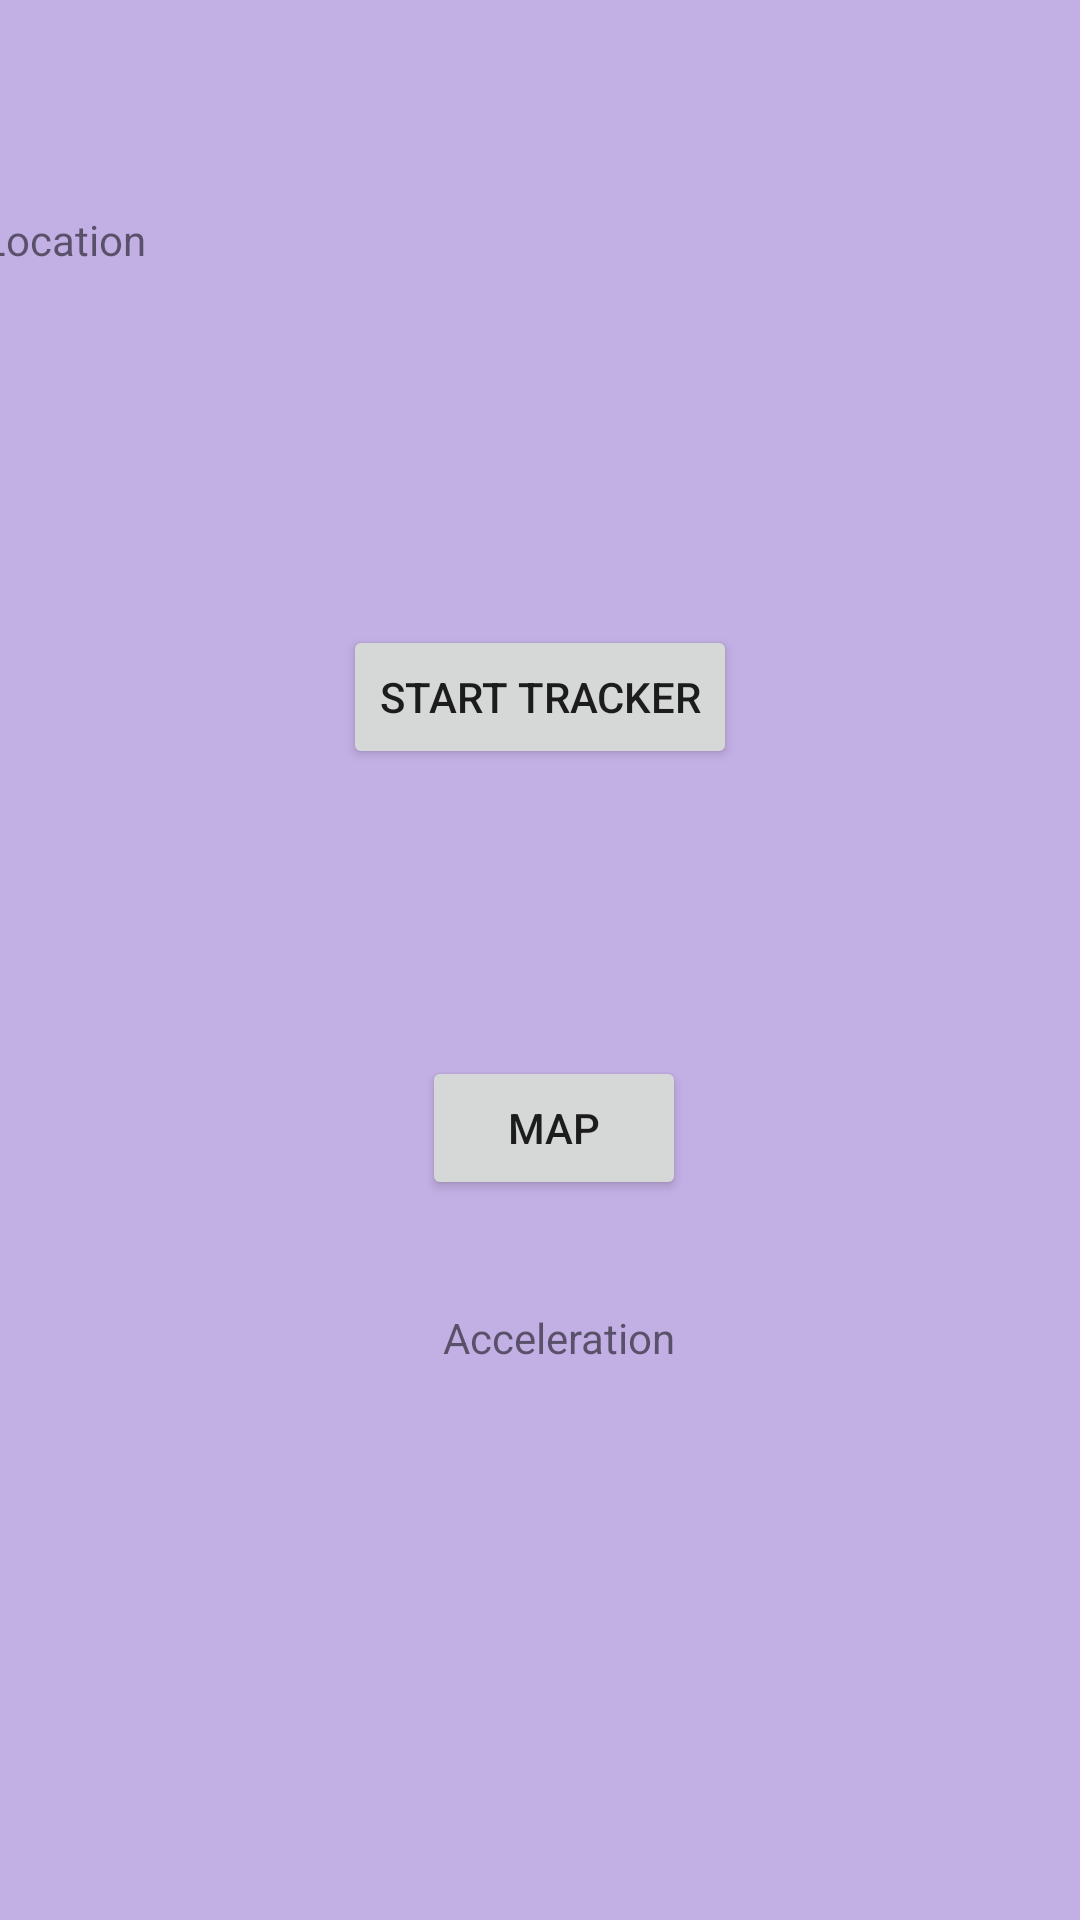

Write the Android layout XML for this screen, with the resource values it uses.
<!-- AndroidManifest.xml: application theme Theme.Gpsapp -->
<!-- res/layout/activity_speed_tracker.xml -->
<?xml version="1.0" encoding="utf-8"?>
<androidx.constraintlayout.widget.ConstraintLayout xmlns:android="http://schemas.android.com/apk/res/android"
    xmlns:app="http://schemas.android.com/apk/res-auto"
    xmlns:tools="http://schemas.android.com/tools"
    android:layout_width="match_parent"
    android:layout_height="match_parent"
    android:background="#C2AFE4"
    android:rotation="0"
    android:rotationX="0"
    android:rotationY="0"
    tools:context=".SpeedTracker">

    <Button
        android:id="@+id/tracker_btn"
        android:layout_width="wrap_content"
        android:layout_height="wrap_content"
        android:layout_marginStart="24dp"
        android:layout_marginTop="24dp"
        android:layout_marginEnd="24dp"
        android:layout_marginBottom="24dp"
        android:onClick="startTracker"
        android:text="Start Tracker"
        app:layout_constraintBottom_toTopOf="@+id/textView2"
        app:layout_constraintEnd_toEndOf="parent"
        app:layout_constraintStart_toStartOf="parent"
        app:layout_constraintTop_toBottomOf="@+id/textView1"
        app:layout_constraintVertical_bias="0.285" />

    <TextView
        android:id="@+id/textView1"
        android:layout_width="348dp"
        android:layout_height="52dp"
        android:layout_marginEnd="24dp"
        android:layout_marginBottom="71dp"
        android:text="Location"
        app:layout_constraintBottom_toBottomOf="parent"
        app:layout_constraintEnd_toEndOf="parent"
        app:layout_constraintHorizontal_bias="0.51"
        app:layout_constraintStart_toStartOf="parent"
        app:layout_constraintTop_toTopOf="parent"
        app:layout_constraintVertical_bias="0.136" />

    <TextView
        android:id="@+id/textView2"
        android:layout_width="wrap_content"
        android:layout_height="wrap_content"
        android:layout_marginTop="116dp"
        android:text="Acceleration"
        app:layout_constraintBottom_toBottomOf="parent"
        app:layout_constraintEnd_toEndOf="parent"
        app:layout_constraintHorizontal_bias="0.523"
        app:layout_constraintStart_toStartOf="parent"
        app:layout_constraintTop_toTopOf="parent"
        app:layout_constraintVertical_bias="0.634" />

    <Button
        android:id="@+id/button2"
        android:layout_width="wrap_content"
        android:layout_height="wrap_content"
        android:layout_marginStart="153dp"
        android:layout_marginTop="86dp"
        android:layout_marginEnd="144dp"
        android:layout_marginBottom="27dp"
        android:onClick="gotomap"
        android:text="Map"
        app:layout_constraintBottom_toTopOf="@+id/textView2"
        app:layout_constraintEnd_toEndOf="parent"
        app:layout_constraintStart_toStartOf="parent"
        app:layout_constraintTop_toBottomOf="@+id/tracker_btn" />

</androidx.constraintlayout.widget.ConstraintLayout>
<!-- resources referenced by this layout -->
<resources>
  <style name="Theme.Gpsapp" parent="Theme.MaterialComponents.DayNight.NoActionBar">
          
          <item name="colorPrimary">@color/purple_500</item>
          <item name="colorPrimaryVariant">@color/purple_700</item>
          <item name="colorOnPrimary">@color/white</item>
          
          <item name="colorSecondary">@color/teal_200</item>
          <item name="colorSecondaryVariant">@color/teal_700</item>
          <item name="colorOnSecondary">@color/black</item>
          
          <item name="android:statusBarColor" tools:targetApi="l">?attr/colorPrimaryVariant</item>
          
      </style>
  <!-- not gathered from this repository: default colours our renderer supplied (Android Studio template values) -->
  <color name="purple_500">#FF6200EE</color>
  <color name="purple_700">#FF3700B3</color>
  <color name="teal_200">#FF03DAC5</color>
  <color name="teal_700">#FF018786</color>
  <color name="black">#FF000000</color>
  <color name="white">#FFFFFFFF</color>
</resources>
